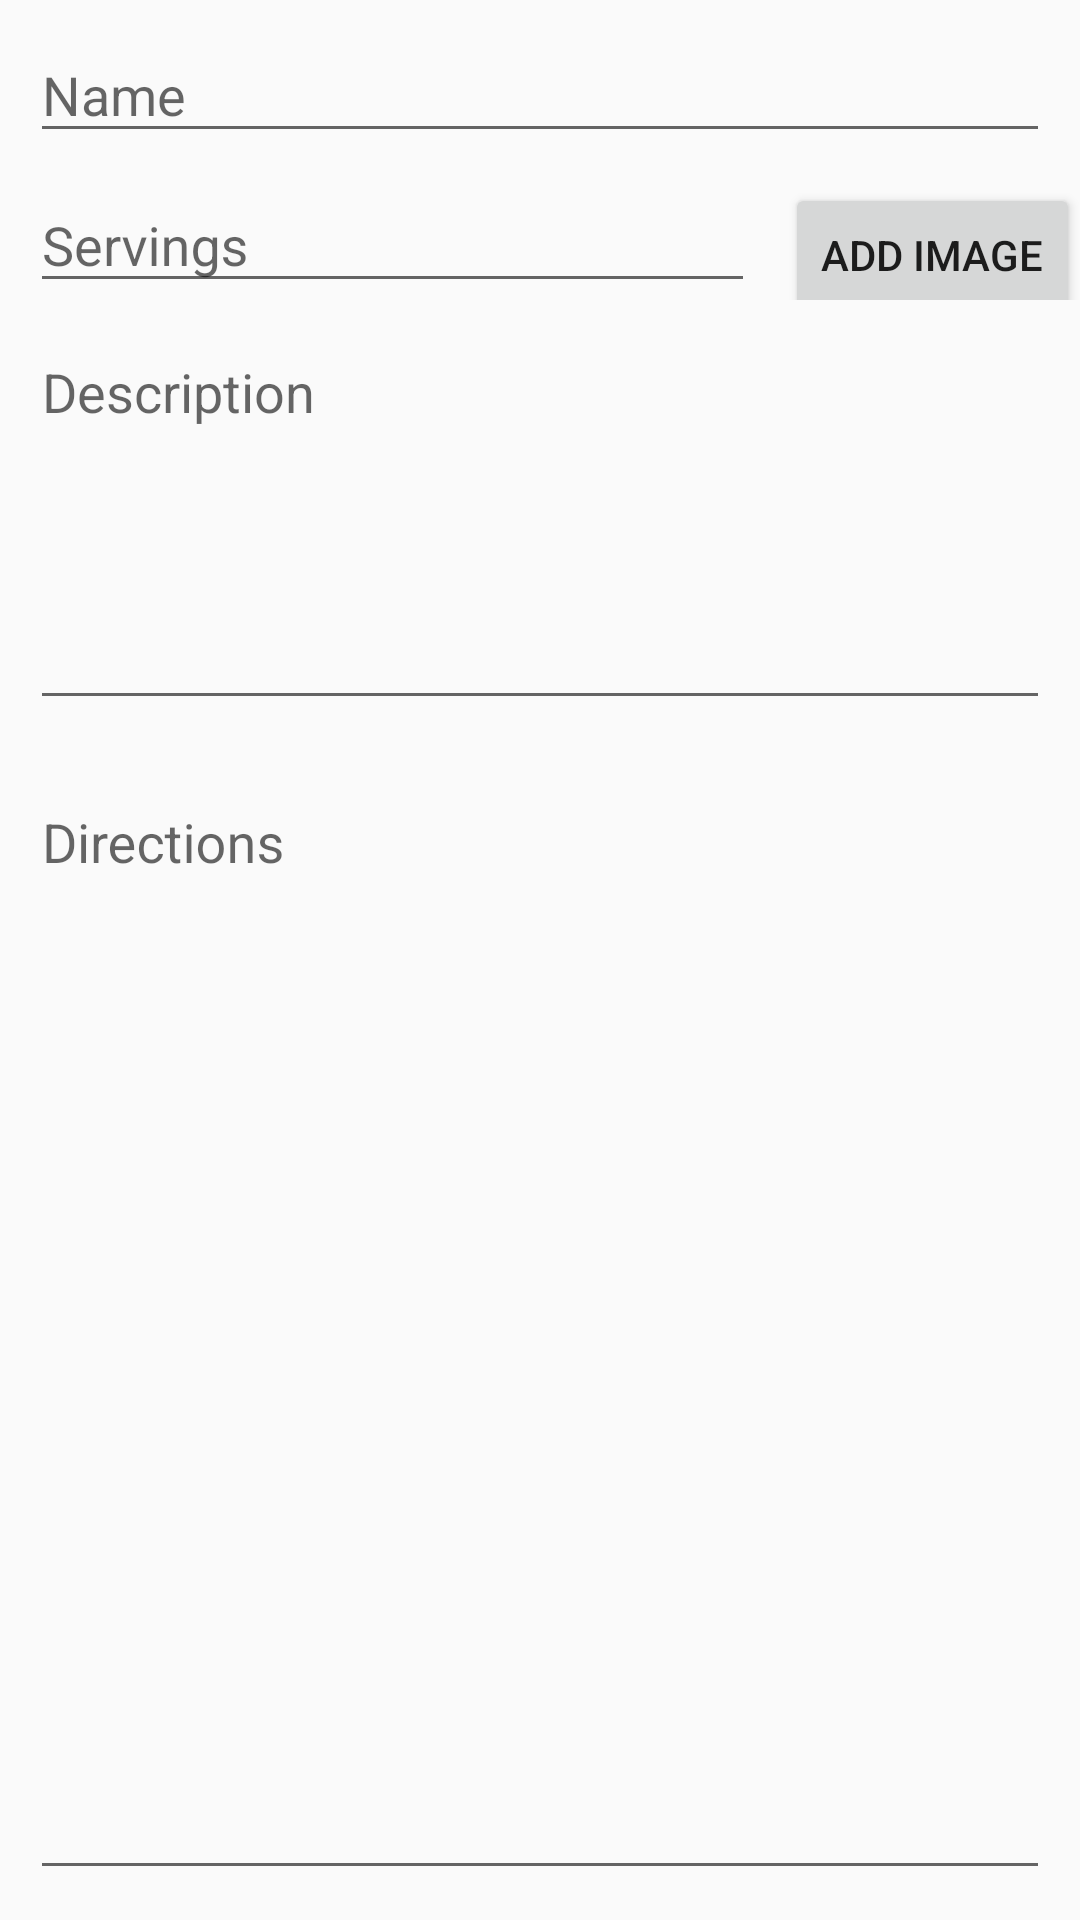

Layout XML and referenced resources for this Android screen:
<!-- AndroidManifest.xml: application theme AppTheme -->
<!-- res/layout/fragment_add_recipes.xml -->
<RelativeLayout xmlns:android="http://schemas.android.com/apk/res/android"
    xmlns:tools="http://schemas.android.com/tools"
    android:layout_width="match_parent"
    android:layout_height="match_parent"
    tools:context="com.stringcheese.recipez.recip_ez.AddRecipeFragment">

    
    <android.support.design.widget.TextInputLayout
    android:id="@+id/recipe_name_layout"
    android:layout_width="match_parent"
    android:layout_height="50dp"
    >
    <EditText
        android:layout_width="fill_parent"
        android:layout_height="40dp"
        android:id="@+id/recipe_name"
        android:hint="Name"
        android:layout_alignParentTop="true"
        android:layout_centerHorizontal="true"
        android:layout_margin="10dp"

        android:elevation="4dp" />
    </android.support.design.widget.TextInputLayout>

    <LinearLayout
        android:id="@+id/recipe_servings_layout"
        android:layout_width="match_parent"
        android:layout_height="wrap_content"
        android:layout_below="@+id/recipe_name_layout"
        android:orientation="horizontal">
        <android.support.design.widget.TextInputLayout
            android:layout_weight="0.7"
            android:layout_width="fill_parent"
            android:layout_height="50dp"
            >

            <EditText
            android:layout_width="match_parent"
            android:layout_height="40dp"
            android:id="@+id/recipe_servings"
            android:inputType="number"
            android:hint="Servings"

            android:layout_alignParentRight="true"
            android:layout_alignParentEnd="true"
            android:layout_margin="10dp" />
        </android.support.design.widget.TextInputLayout>

        <Button
            android:layout_width="wrap_content"
            android:layout_height="wrap_content"
            android:text="Add Image"
            android:id="@+id/add_image" />
    </LinearLayout>


    <android.support.design.widget.TextInputLayout
        android:id="@+id/recipe_description_layout"
        android:layout_width="match_parent"
        android:layout_height="150dp"
        android:layout_below="@+id/recipe_servings_layout">
    <EditText
        android:layout_width="match_parent"
        android:layout_height="match_parent"
        android:inputType="textMultiLine"
        android:ems="10"
        android:id="@+id/recipe_description"
        android:hint="Description"
        android:scrollbars="vertical"
        android:layout_centerHorizontal="true"
        android:layout_margin="10dp"
        android:gravity="top" />
    </android.support.design.widget.TextInputLayout>

    <android.support.design.widget.TextInputLayout
        android:id="@+id/recipe_directions_layout"
        android:layout_width="match_parent"
        android:layout_height="fill_parent"
        android:layout_below="@+id/recipe_description_layout"
        android:layout_above="@+id/add_image">
    <EditText
        android:layout_width="fill_parent"
        android:layout_height="fill_parent"
        android:inputType="textMultiLine"
        android:ems="10"
        android:id="@+id/recipe_directions"
        android:hint="Directions"
        android:scrollbars="vertical"

        android:layout_centerHorizontal="true"
        android:layout_margin="10dp"
        android:gravity="top" />
    </android.support.design.widget.TextInputLayout>




</RelativeLayout>
<!-- resources referenced by this layout -->
<resources>
  <style name="AppTheme" parent="Theme.AppCompat.Light.DarkActionBar">
          
          <item name="colorPrimary">@color/colorPrimary</item>
          <item name="colorPrimaryDark">@color/colorPrimaryDark</item>
          <item name="colorAccent">@color/colorPrimaryDark</item>
      </style>
  <color name="colorPrimary">#F44336</color>
  <color name="colorPrimaryDark">#d32f2f</color>
</resources>
